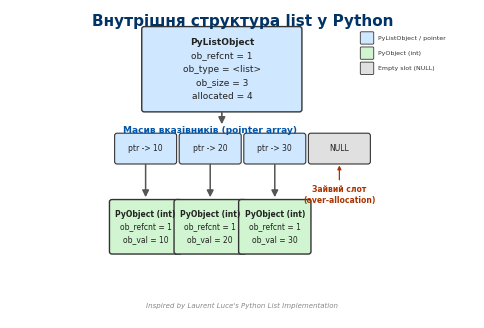

Write the Python code that produced this figure. (Note: this script raises an exception after producing the figure.)
"""
Generate an educational diagram showing Python list internal memory structure.
Outputs: list-memory.png in the same directory.
Run:  python generate_list_memory.py
"""

import matplotlib
matplotlib.use("Agg")

import matplotlib.pyplot as plt
from matplotlib.patches import FancyBboxPatch
import os

# ---------------------------------------------------------------------------
# Canvas setup
# ---------------------------------------------------------------------------
fig, ax = plt.subplots(figsize=(900 / 150, 600 / 150), dpi=150)
ax.set_xlim(0, 9)
ax.set_ylim(0, 6.5)
ax.axis("off")

# Font config - DejaVu Sans has good Cyrillic coverage
font_props = {"fontfamily": "DejaVu Sans"}
title_size = 11
label_size = 7.5
field_size = 6.5
small_size = 5.5

# ---------------------------------------------------------------------------
# Colours
# ---------------------------------------------------------------------------
CLR_LIST = "#D0E8FF"       # light blue  - PyListObject
CLR_INT  = "#D0F5D0"       # light green - PyObject (int)
CLR_EMPTY = "#E0E0E0"      # light gray  - empty slot
CLR_BORDER = "#333333"
CLR_ARROW = "#555555"


# ---------------------------------------------------------------------------
# Helper - draw a rounded box with centred text
# ---------------------------------------------------------------------------
def draw_box(x, y, w, h, color, texts, fontsize=field_size, bold_first=False,
             border_color=CLR_BORDER, linewidth=1.0):
    box = FancyBboxPatch(
        (x, y), w, h,
        boxstyle="round,pad=0.05",
        facecolor=color,
        edgecolor=border_color,
        linewidth=linewidth,
    )
    ax.add_patch(box)
    n = len(texts)
    for i, txt in enumerate(texts):
        ty = y + h - (i + 1) * h / (n + 1)
        weight = "bold" if (bold_first and i == 0) else "normal"
        ax.text(x + w / 2, ty, txt, ha="center", va="center",
                fontsize=fontsize, weight=weight, color="#222222",
                **font_props)
    return box


# ---------------------------------------------------------------------------
# 1. PyListObject box (top-centre)
# ---------------------------------------------------------------------------
list_x, list_y, list_w, list_h = 2.6, 4.4, 3.0, 1.7
draw_box(list_x, list_y, list_w, list_h, CLR_LIST,
         ["PyListObject", "ob_refcnt = 1", "ob_type = <list>",
          "ob_size = 3", "allocated = 4"],
         fontsize=field_size, bold_first=True)

# ---------------------------------------------------------------------------
# 2. Pointer array (4 slots) below PyListObject
# ---------------------------------------------------------------------------
slot_w = 1.1
slot_h = 0.55
gap = 0.15
total_w = 4 * slot_w + 3 * gap
array_x0 = (9 - total_w) / 2
array_y = 3.3

slot_labels = ["ptr -> 10", "ptr -> 20", "ptr -> 30", "NULL"]
slot_colors = [CLR_LIST, CLR_LIST, CLR_LIST, CLR_EMPTY]

slot_centres = []
for i in range(4):
    sx = array_x0 + i * (slot_w + gap)
    clr = slot_colors[i]
    draw_box(sx, array_y, slot_w, slot_h, clr,
             [slot_labels[i]], fontsize=small_size,
             linewidth=0.8)
    slot_centres.append((sx + slot_w / 2, array_y))

# Label above array
ax.annotate(
    "Масив вказівників (pointer array)",
    xy=((slot_centres[0][0] + slot_centres[2][0]) / 2, array_y + slot_h + 0.02),
    fontsize=label_size - 1, ha="center", va="bottom",
    color="#0055AA", weight="bold", **font_props,
)

# Arrow from PyListObject bottom-centre -> array
arrow_start = (list_x + list_w / 2, list_y)
arrow_end   = (list_x + list_w / 2, array_y + slot_h + 0.18)
ax.annotate(
    "", xy=arrow_end, xytext=arrow_start,
    arrowprops=dict(arrowstyle="-|>", color=CLR_ARROW, lw=1.2),
)

# Over-allocation label for the 4th slot
last_slot_x = array_x0 + 3 * (slot_w + gap)
ax.annotate(
    "Зайвий слот\n(over-allocation)",
    xy=(last_slot_x + slot_w / 2, array_y - 0.02),
    xytext=(last_slot_x + slot_w / 2, array_y - 0.50),
    fontsize=small_size, ha="center", va="top",
    color="#AA3300", weight="bold", **font_props,
    arrowprops=dict(arrowstyle="-|>", color="#AA3300", lw=0.9),
)

# ---------------------------------------------------------------------------
# 3. PyObject (int) boxes - below the first 3 slots
# ---------------------------------------------------------------------------
int_values = [10, 20, 30]
int_box_w = 1.3
int_box_h = 1.05
int_y = 1.4

for i, val in enumerate(int_values):
    cx = slot_centres[i][0]
    bx = cx - int_box_w / 2
    draw_box(bx, int_y, int_box_w, int_box_h, CLR_INT,
             ["PyObject (int)", "ob_refcnt = 1", "ob_val = {}".format(val)],
             fontsize=small_size, bold_first=True)
    arr_start = (cx, array_y)
    arr_end   = (cx, int_y + int_box_h + 0.04)
    ax.annotate(
        "", xy=arr_end, xytext=arr_start,
        arrowprops=dict(
            arrowstyle="-|>",
            color=CLR_ARROW,
            lw=1.1,
            connectionstyle="arc3,rad=0",
        ),
    )

# ---------------------------------------------------------------------------
# 4. Title and attribution
# ---------------------------------------------------------------------------
ax.text(4.5, 6.25, "Внутрішня структура list у Python",
        ha="center", va="center", fontsize=title_size,
        weight="bold", color="#003366", **font_props)

ax.text(4.5, 0.25,
        "Inspired by Laurent Luce's Python List Implementation",
        ha="center", va="center", fontsize=5, color="#888888",
        style="italic", **font_props)

# ---------------------------------------------------------------------------
# Legend boxes (top-right)
# ---------------------------------------------------------------------------
legend_items = [
    (CLR_LIST,  "PyListObject / pointer"),
    (CLR_INT,   "PyObject (int)"),
    (CLR_EMPTY, "Empty slot (NULL)"),
]
lx_start = 6.8
ly_start = 5.9
for idx, (clr, label) in enumerate(legend_items):
    ly = ly_start - idx * 0.32
    rect = FancyBboxPatch((lx_start, ly - 0.1), 0.22, 0.22,
                           boxstyle="round,pad=0.02",
                           facecolor=clr, edgecolor=CLR_BORDER, linewidth=0.6)
    ax.add_patch(rect)
    ax.text(lx_start + 0.32, ly, label, fontsize=4.5, va="center",
            color="#333333", **font_props)

# ---------------------------------------------------------------------------
# Save
# ---------------------------------------------------------------------------
out_dir = os.path.dirname(os.path.abspath(__file__))
out_path = os.path.join(out_dir, "list-memory.png")
fig.savefig(out_path, bbox_inches="tight", pad_inches=0.15, facecolor="white")
plt.close(fig)
print("Saved diagram to:", out_path)
